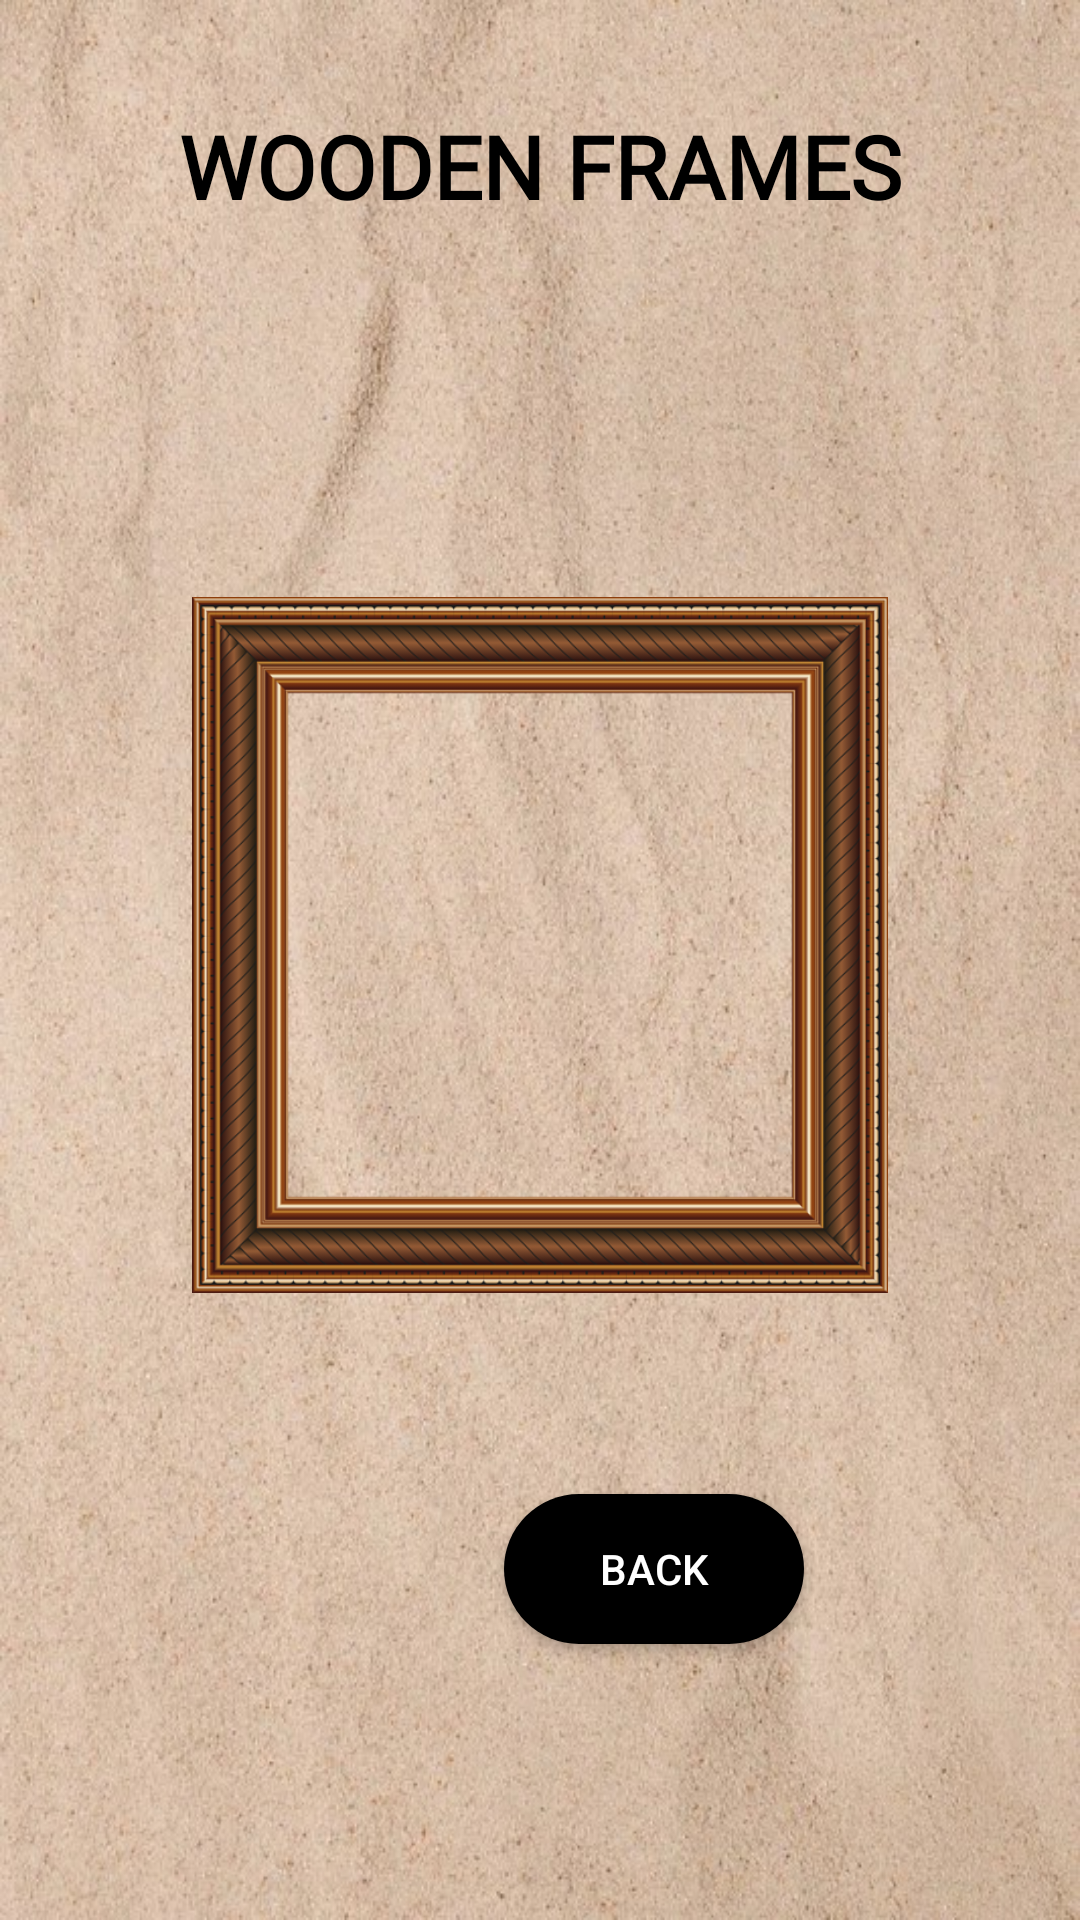

Write the Android layout XML for this screen, with the resource values it uses.
<!-- AndroidManifest.xml: application theme Theme.WallWhiz -->
<!-- res/layout/activity_woodenframes.xml -->
<?xml version="1.0" encoding="utf-8"?>
<androidx.constraintlayout.widget.ConstraintLayout xmlns:android="http://schemas.android.com/apk/res/android"
    xmlns:app="http://schemas.android.com/apk/res-auto"
    xmlns:tools="http://schemas.android.com/tools"
    android:id="@+id/main"
    android:layout_width="match_parent"
    android:layout_height="match_parent"
    android:background="@drawable/background2">


    <TextView
        android:id="@+id/plastic"
        android:layout_width="wrap_content"
        android:layout_height="wrap_content"
        android:layout_centerHorizontal="true"
        android:layout_marginTop="36dp"
        android:fontFamily="@font/inter_bold"
        android:text="WOODEN FRAMES"
        android:textColor="@android:color/black"
        android:textSize="29sp"
        android:textStyle="bold"
        app:layout_constraintEnd_toEndOf="parent"
        app:layout_constraintStart_toStartOf="parent"
        app:layout_constraintTop_toTopOf="parent" />

    <ImageView
        android:id="@+id/wooden1"
        android:layout_width="361dp"
        android:layout_height="282dp"
        android:layout_marginTop="104dp"
        android:layout_marginBottom="468dp"
        android:src="@drawable/wooden1"
        app:layout_constraintBottom_toBottomOf="parent"
        app:layout_constraintEnd_toEndOf="parent"
        app:layout_constraintStart_toStartOf="parent"
        app:layout_constraintTop_toBottomOf="@id/plastic"
        app:layout_constraintVertical_bias="1.0" />

    <ImageView
        android:id="@+id/wooden2"
        android:layout_width="232dp"
        android:layout_height="286dp"
        android:src="@drawable/wooden2"
        app:layout_constraintEnd_toEndOf="parent"
        app:layout_constraintStart_toStartOf="parent"
        app:layout_constraintTop_toBottomOf="@id/wooden1"
        tools:layout_editor_absoluteY="452dp" />

    <androidx.appcompat.widget.AppCompatButton
        android:id="@+id/btnback"
        android:layout_width="100dp"
        android:layout_height="50dp"
        android:layout_marginHorizontal="8dp"
        android:layout_marginStart="168dp"
        android:layout_marginTop="40dp"
        android:layout_weight="1"
        android:background="@drawable/button_bg"
        android:gravity="center"
        android:text="Back"
        android:textAllCaps="true"
        android:textColor="@android:color/white"
        app:layout_constraintStart_toStartOf="parent"
        app:layout_constraintTop_toBottomOf="@id/wooden2" />


</androidx.constraintlayout.widget.ConstraintLayout>
<!-- resources referenced by this layout -->
<resources>
  <!-- drawable background2: jpg bitmap (drawable, 146068 bytes) -->
  <!-- drawable button_bg (drawable) -->
  <?xml version="1.0" encoding="utf-8"?>
  <shape  xmlns:android="http://schemas.android.com/apk/res/android"
      android:shape="rectangle">
      <corners
          android:radius="27dp">
      </corners>
      <gradient
          android:type="linear"
          android:angle="45"
          android:centerX="35%"
          android:startColor="#000000"
          android:endColor="#000000"
          />
  </shape>
  <!-- drawable wooden2: png bitmap (drawable, 109995 bytes) -->
  <style name="Theme.WallWhiz" parent="Base.Theme.WallWhiz" />
  <style name="Base.Theme.WallWhiz" parent="Theme.AppCompat.Light.NoActionBar">
          
          
      </style>
</resources>
